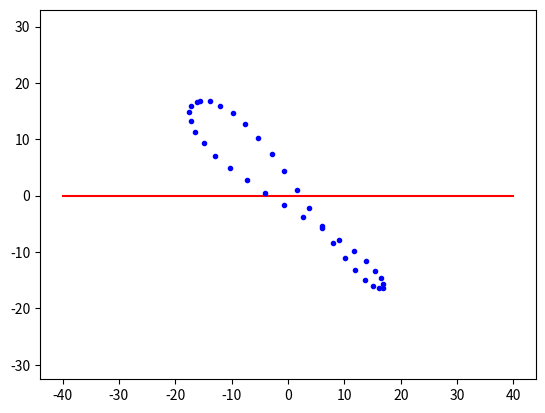

Reproduce this figure in Python.
import numpy as np
import matplotlib.pyplot as plt

def analemma(phi = 45,time_h = 6,time_m = 0):
    #Функция, рисующая аналемму на заданную широту и время.(phi<0 - южные широты)
    #Красная линия - горизонт
    E = 23.44
    dates = np.arange(1,365,10)
    B = 2 * np.pi * (dates - 81)/365.2564
    
    x0 = 7.53 * np.cos(B) + 1.5 * np.sin(B) - 9.87 * np.sin(2 * B)
    x0 = x0*360/60/24
    y0 = np.arcsin(np.sin(E*np.pi/180)*np.sin(2*np.pi*(dates-80)/365.2422)) * 180 / np.pi
    t = time_h + time_m/60
    alpha = np.cos((t-6) * 2 / 24 * np.pi )*(90-abs(phi))
    h = np.sin((t-6)*2/24*np.pi)*(90-abs(phi))
    x = x0 * np.cos(-alpha*np.pi/180) + y0 * np.sin(-alpha*np.pi/180)
    if phi >=0:
        y = y0 * np.cos(-alpha*np.pi/180) - x0 * np.sin(-alpha*np.pi/180) + h
    else:
        y = -(y0 * np.cos(-alpha*np.pi/180) - x0 * np.sin(-alpha*np.pi/180)) + h
    
    plt.axis('equal')
    plt.plot([-40,40],[0,0], '-', color = 'r')
    plt.plot(x,y,'.',color = 'b')
    
analemma(-45,18)
